4-way image classification set "TrainAI" from GitHub (phuochoa6724-lgtm/Driver-Drowsiness); label vocabulary: down, front, left, right.

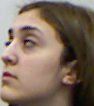
Label: left

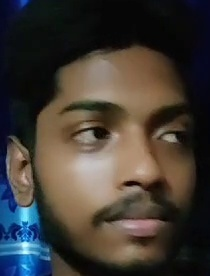
Label: right

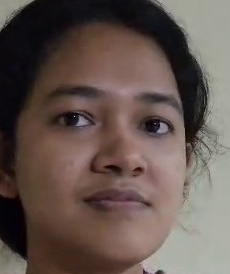
Label: front

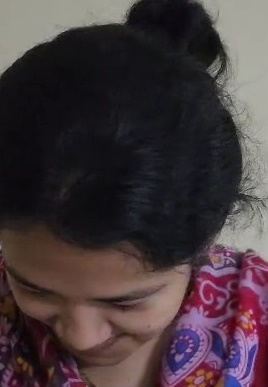
Label: down

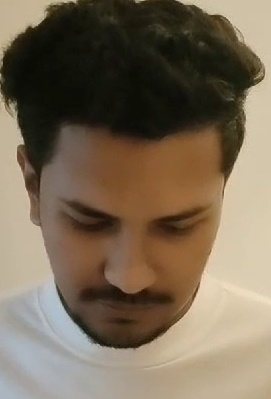
Label: down

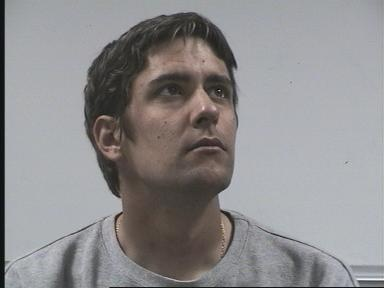
Label: right
